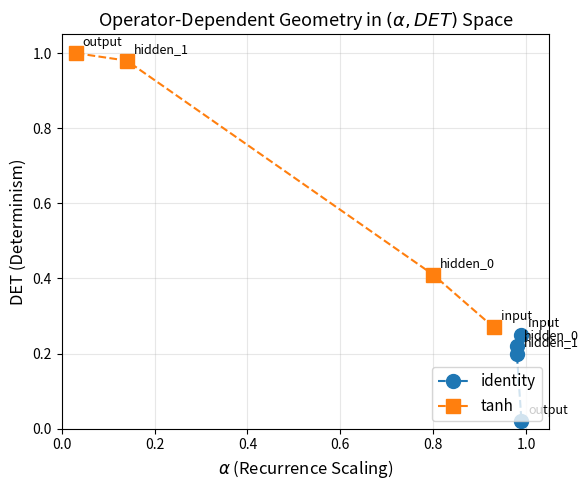

Here is the Python script that generated this plot:
import matplotlib.pyplot as plt

layers = ["input", "hidden_0", "hidden_1", "output"]

alpha_identity = [0.99, 0.98, 0.98, 0.99]
det_identity   = [0.25, 0.22, 0.20, 0.02]

alpha_tanh = [0.93, 0.80, 0.14, 0.03]
det_tanh   = [0.27, 0.41, 0.98, 1.00]

plt.figure(figsize=(6,5))

plt.plot(alpha_identity, det_identity, 'o--', label='identity', markersize=10, linewidth=1.5)
plt.plot(alpha_tanh, det_tanh, 's--', label='tanh', markersize=10, linewidth=1.5)

for i, label in enumerate(layers):
    plt.text(alpha_identity[i] + 0.015, det_identity[i] + 0.02, label, fontsize=9)
    plt.text(alpha_tanh[i] + 0.015, det_tanh[i] + 0.02, label, fontsize=9)

plt.xlabel(r'$\alpha$ (Recurrence Scaling)', fontsize=12)
plt.ylabel('DET (Determinism)', fontsize=12)
plt.title(r'Operator-Dependent Geometry in $(\alpha, DET)$ Space', fontsize=13)

plt.xlim(0.0, 1.05)
plt.ylim(0.0, 1.05)

plt.legend(loc='lower right', fontsize=11)
plt.grid(True, alpha=0.3)

plt.tight_layout()
plt.savefig("figure1_operator_geometry.png", dpi=300)
plt.close()
print("Figure 1 saved")
